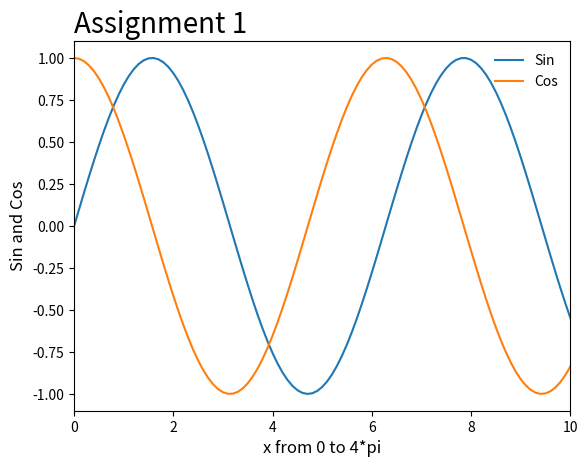

This chart was generated by the following Python code:

import numpy as np
import matplotlib.pyplot as plt

x = np.arange(0, 4*np.pi, 0.1)
y = np.sin(x)
z = np.cos(x)

plt.plot(x,y,x,z)
plt.xlim(0, 10)
plt.ylim(-1.1, 1.1)
plt.xlabel('x from 0 to 4*pi', fontsize = 12)
plt.ylabel('Sin and Cos', fontsize = 12)
plt.legend(['Sin', 'Cos'], loc = "upper right", frameon = False, fontsize = 10)
plt.title('Assignment 1', loc='left', fontsize = 20)
plt.show()










